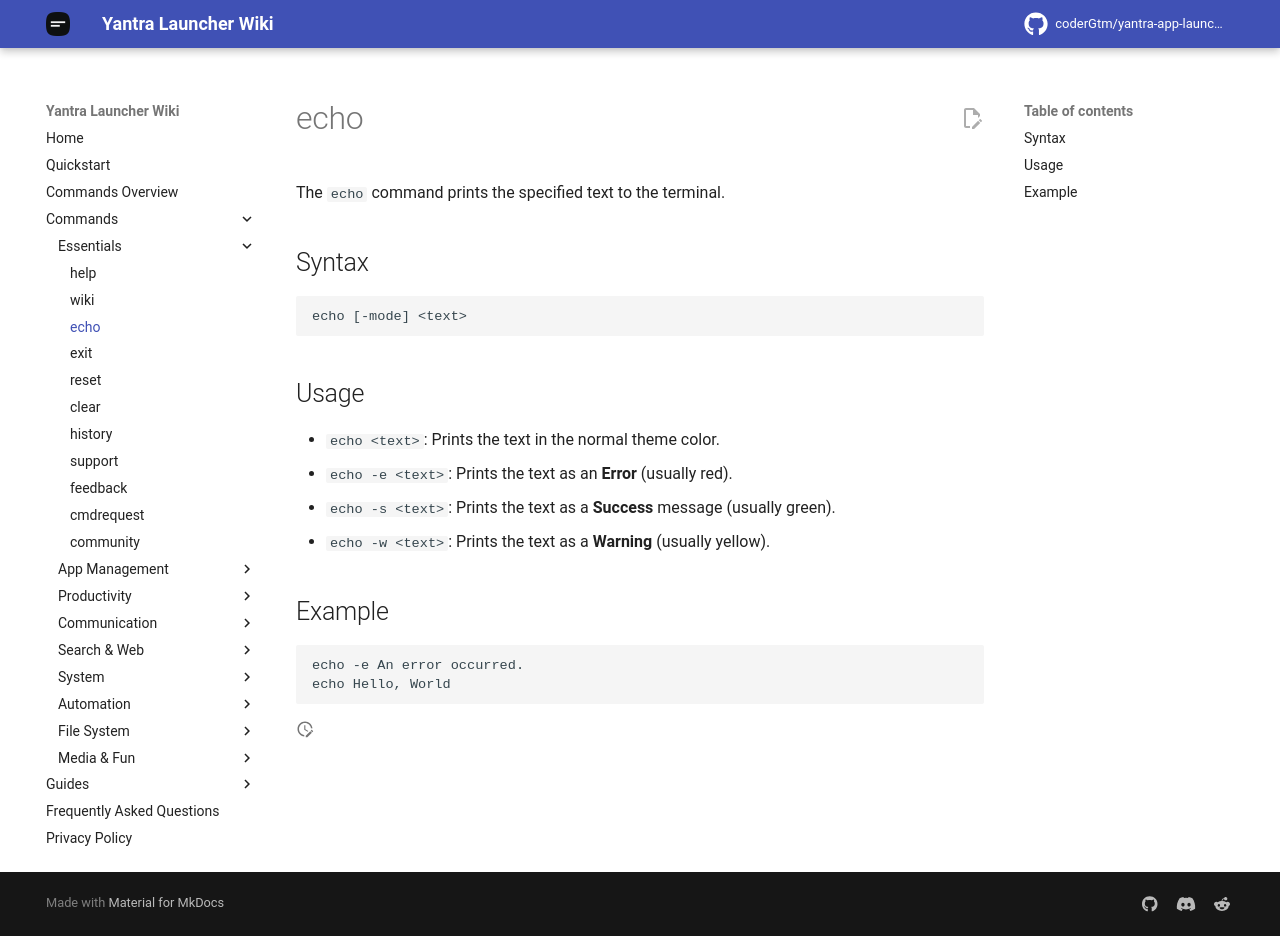

repository: coderGtm/yantra-app-launcher · page: docs/commands/echo/index.html · generator: mkdocs

# echo

The `echo` command prints the specified text to the terminal.

## Syntax
```
echo [-mode] <text>
```

## Usage
- `echo <text>`: Prints the text in the normal theme color.
- `echo -e <text>`: Prints the text as an **Error** (usually red).
- `echo -s <text>`: Prints the text as a **Success** message (usually green).
- `echo -w <text>`: Prints the text as a **Warning** (usually yellow).

## Example
```
echo -e An error occurred.
echo Hello, World
```
